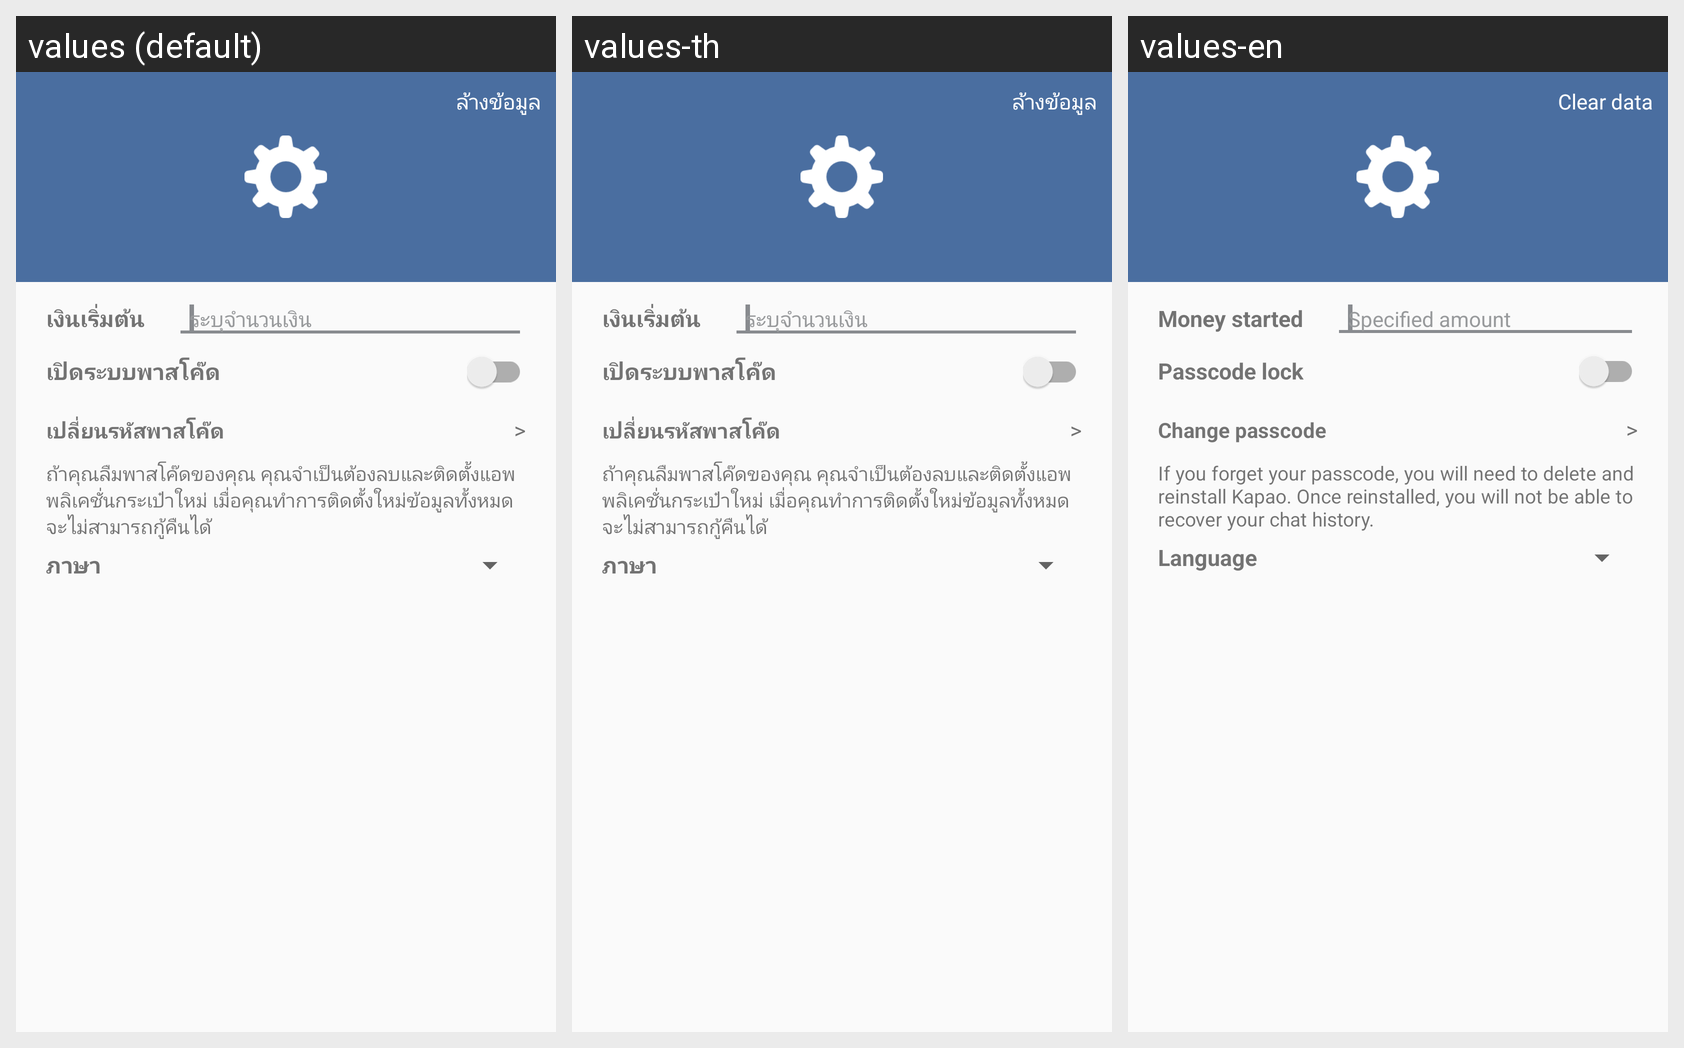

The Android screen above is rendered under several locales of the same app. Produce the string resources it draws, with the default and per-locale values.
Android screen res/layout/settings_layout.xml rendered under 3 locales, left to right: values (default), values-th, values-en. Device: Nexus 5 (rendered at 1080×1920; each locale shown at half size, 540×960, under a caption strip naming it); theme AppTheme.NoActionBar.
Strings drawn on this screen, with the default value and each locale's value (text and hints the layout hard-codes, and strings that could not be matched under every locale, appear in the picture but are not listed):

clear_data
  values: ล้างข้อมูล
  values-th: ล้างข้อมูล
  values-en: Clear data

money_started
  values: เงินเริ่มต้น
  values-th: เงินเริ่มต้น
  values-en: Money started

fill_money
  values: ระบุจำนวนเงิน
  values-th: ระบุจำนวนเงิน
  values-en: Specified amount

passcode_lock
  values: เปิดระบบพาสโค๊ด
  values-th: เปิดระบบพาสโค๊ด
  values-en: Passcode lock

change_passcode
  values: เปลี่ยนรหัสพาสโค๊ด
  values-th: เปลี่ยนรหัสพาสโค๊ด
  values-en: Change passcode

forget_passcode
  values: ถ้าคุณลืมพาสโค๊ดของคุณ คุณจำเป็นต้องลบและติดตั้งแอพพลิเคชั่นกระเป๋าใหม่ เมื่อคุณทำการติดตั้งใหม่ข้อมูลทั้งหมดจะไม่สามารถกู้คืนได้
  values-th: ถ้าคุณลืมพาสโค๊ดของคุณ คุณจำเป็นต้องลบและติดตั้งแอพพลิเคชั่นกระเป๋าใหม่ เมื่อคุณทำการติดตั้งใหม่ข้อมูลทั้งหมดจะไม่สามารถกู้คืนได้
  values-en: If you forget your passcode, you will need to delete and reinstall Kapao. Once reinstalled, you will not be able to recover your chat history.

language
  values: ภาษา
  values-th: ภาษา
  values-en: Language
